Run: headless pygame with SDL's dummy video driver; simulated clock (each Clock.tick advances the game by its frame time, no real sleeping); random seed 0; keys injected as events and as key.get_pressed() state; mouse plan: one left click at the window centre at the start of phase 2, then a move to the lower-right quarter at the start of phase 3.
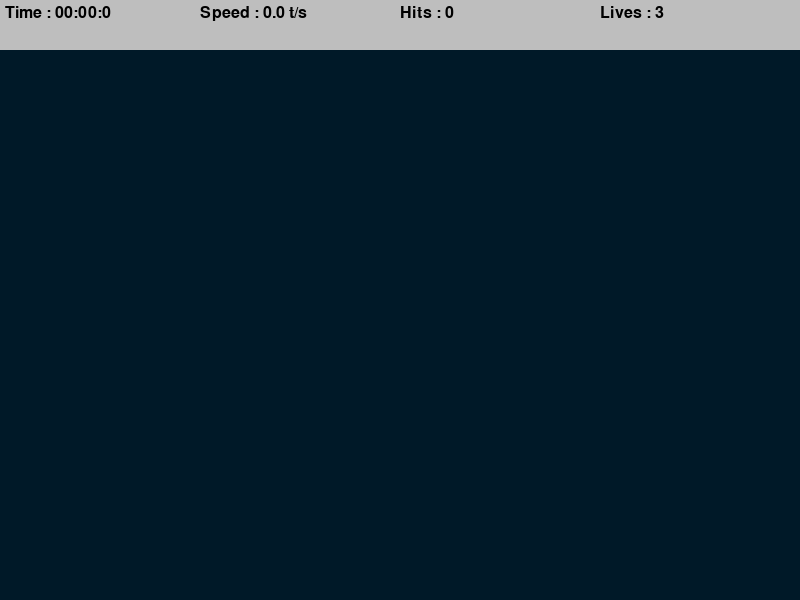
Frame 1 of 4 · flips 1–60 · no input
Frame 2 of 4 · flips 61–180 · clicked the window centre · tapped SPACE, RETURN · held RIGHT (→), D · screen unchanged from frame 1, image omitted
Frame 3 of 4 · flips 181–300 · moved the mouse to the lower-right quarter · held DOWN (↓), S · screen unchanged from frame 2, image omitted
Frame 4 of 4 · flips 301–420 · held LEFT (←), A, UP (↑), W · screen unchanged from frame 3, image omitted

The pygame program that drew these frames:

import math
import random
import time
import pygame
pygame.init()

Width= 800
Height = 600

# making a window 
Window = pygame.display.set_mode((Width,Height))
pygame.display.set_caption("Aim Trainer")

# time after each event occurs 
targetIncrement = 500
targetEvent = pygame.USEREVENT
targetPadding = 30

# R-G-B
backgroundColor = (0 , 25, 40)

topBarColor = "grey"
topBarHeight = 50
topBarTextColor = "black"

labelFont = pygame.font.SysFont("comicsans",24)

# No of misses you can do
lives = 3

class Target:
    maxSize = 30
    growthRate = 0.2
    color = "red"
    secondColor = "white"

    def __init__(self,x,y):
        self.x = x
        self.y = y
        self.size = 0
        self.grow = True

    def update(self):
        if self.size + self.growthRate >= self.maxSize:
            self.grow = False
        
        if self.grow:
            self.size += self.growthRate
        else:
            self.size -= self.growthRate

    def draw(self, Window):
        pygame.draw.circle(Window,self.color,(self.x,self.y),self.size)
        pygame.draw.circle(Window,self.secondColor,(self.x,self.y),self.size * 0.8)
        pygame.draw.circle(Window,self.color,(self.x,self.y),self.size * 0.6)
        pygame.draw.circle(Window,self.secondColor,(self.x,self.y),self.size * 0.4)

    def collison(self, x, y):
        distance = math.sqrt((self.x - x )** 2 + (self.y - y )** 2)
        return distance <= self.size

def drawingTargets(Window,targets):
    Window.fill(backgroundColor)

    for target in targets:
        target.draw(Window)

def formatTime(secs):
    milliSeconds = math.floor(int(secs * 1000 % 1000) / 100)
    seconds = int(round(secs % 60,1))
    minutes = int(secs // 60)

    return f"{minutes:02d}:{seconds:02d}:{milliSeconds}"

def drawTopBar(Window, elapsedTime, targetPressed , misses):
    pygame.draw.rect(Window, topBarColor, (0,0, Width , topBarHeight))
    timeLabel = labelFont.render(f"Time : {formatTime(elapsedTime)}",1, topBarTextColor)

    speed = round(targetPressed / elapsedTime, 1)
    speedLabel = labelFont.render(f"Speed : {speed} t/s" , 1 , topBarTextColor)

    hitsLabel = labelFont.render(f"Hits : {targetPressed}" , 1 , topBarTextColor)
    
    livesLabel = labelFont.render(f"Lives : {lives - misses}" , 1 , topBarTextColor)

    Window.blit(timeLabel,(5,5))
    Window.blit(speedLabel,(200,5))
    Window.blit(hitsLabel,(400,5))
    Window.blit(livesLabel,(600,5))

def endScreen(Window, elapsedTime, targetPressed , clicks):
    Window.fill(backgroundColor)

    timeLabel = labelFont.render(f"Time : {formatTime(elapsedTime)}",1, "white")

    speed = round(targetPressed / elapsedTime, 1)
    speedLabel = labelFont.render(f"Speed : {speed} t/s" , 1 , "white")

    hitsLabel = labelFont.render(f"Hits : {targetPressed}" , 1 , "white")
    
    accuracy = round(targetPressed/clicks,1)
    accuracyLabel = labelFont.render(f"Accuracy : {accuracy}" , 1 , "white")
    
    Window.blit(timeLabel,(getMiddle(timeLabel),100))
    Window.blit(speedLabel,(getMiddle(speedLabel),200))
    Window.blit(hitsLabel,(getMiddle(hitsLabel),300))
    Window.blit(accuracyLabel,(getMiddle(accuracyLabel),400))

    pygame.display.update()

    run = True
    while run:
        for event in pygame.event.get():
            if event.type == pygame.QUIT or event.type == pygame.KEYDOWN:
                quit()


def getMiddle(surface):
    return Width / 2 - surface.get_width()/2

def main():
    run = True
    targets = []
    clock = pygame.time.Clock()

    targetPressed = 0
    clicks = 0
    misses = 0
    startTime = time.time()

    pygame.time.set_timer(targetEvent,targetIncrement)

    while run:

        # setting frame rate
        clock.tick(60)
        click = False

        mousePosition = pygame.mouse.get_pos()
        elapsedTime = time.time() - startTime

        for event in pygame.event.get():
            if event.type == pygame.QUIT:
                run = False
                break

            if event.type == targetEvent:
                x = random.randint(targetPadding, Width - targetPadding)
                y = random.randint(targetPadding + topBarHeight, Height - targetPadding)
                target = Target(x,y)
                targets.append(target)

            if event.type == pygame.MOUSEBUTTONDOWN:
                click = True 
                clicks += 1

        for target in targets:
            target.update()

            if target.size <= 0:
                targets.remove(target)
                misses += 1

            # * breaks the tuple and sends each thing in it as a indiviual parameter
            if click and target.collison(*mousePosition):
                targets.remove(target)
                targetPressed += 1

        if misses >= lives:
            endScreen(Window,elapsedTime,targetPressed,clicks) 

        drawingTargets(Window, targets)
        drawTopBar(Window , elapsedTime, targetPressed, misses)
        pygame.display.update()

    pygame.quit()

if __name__ == "__main__":
    main()
